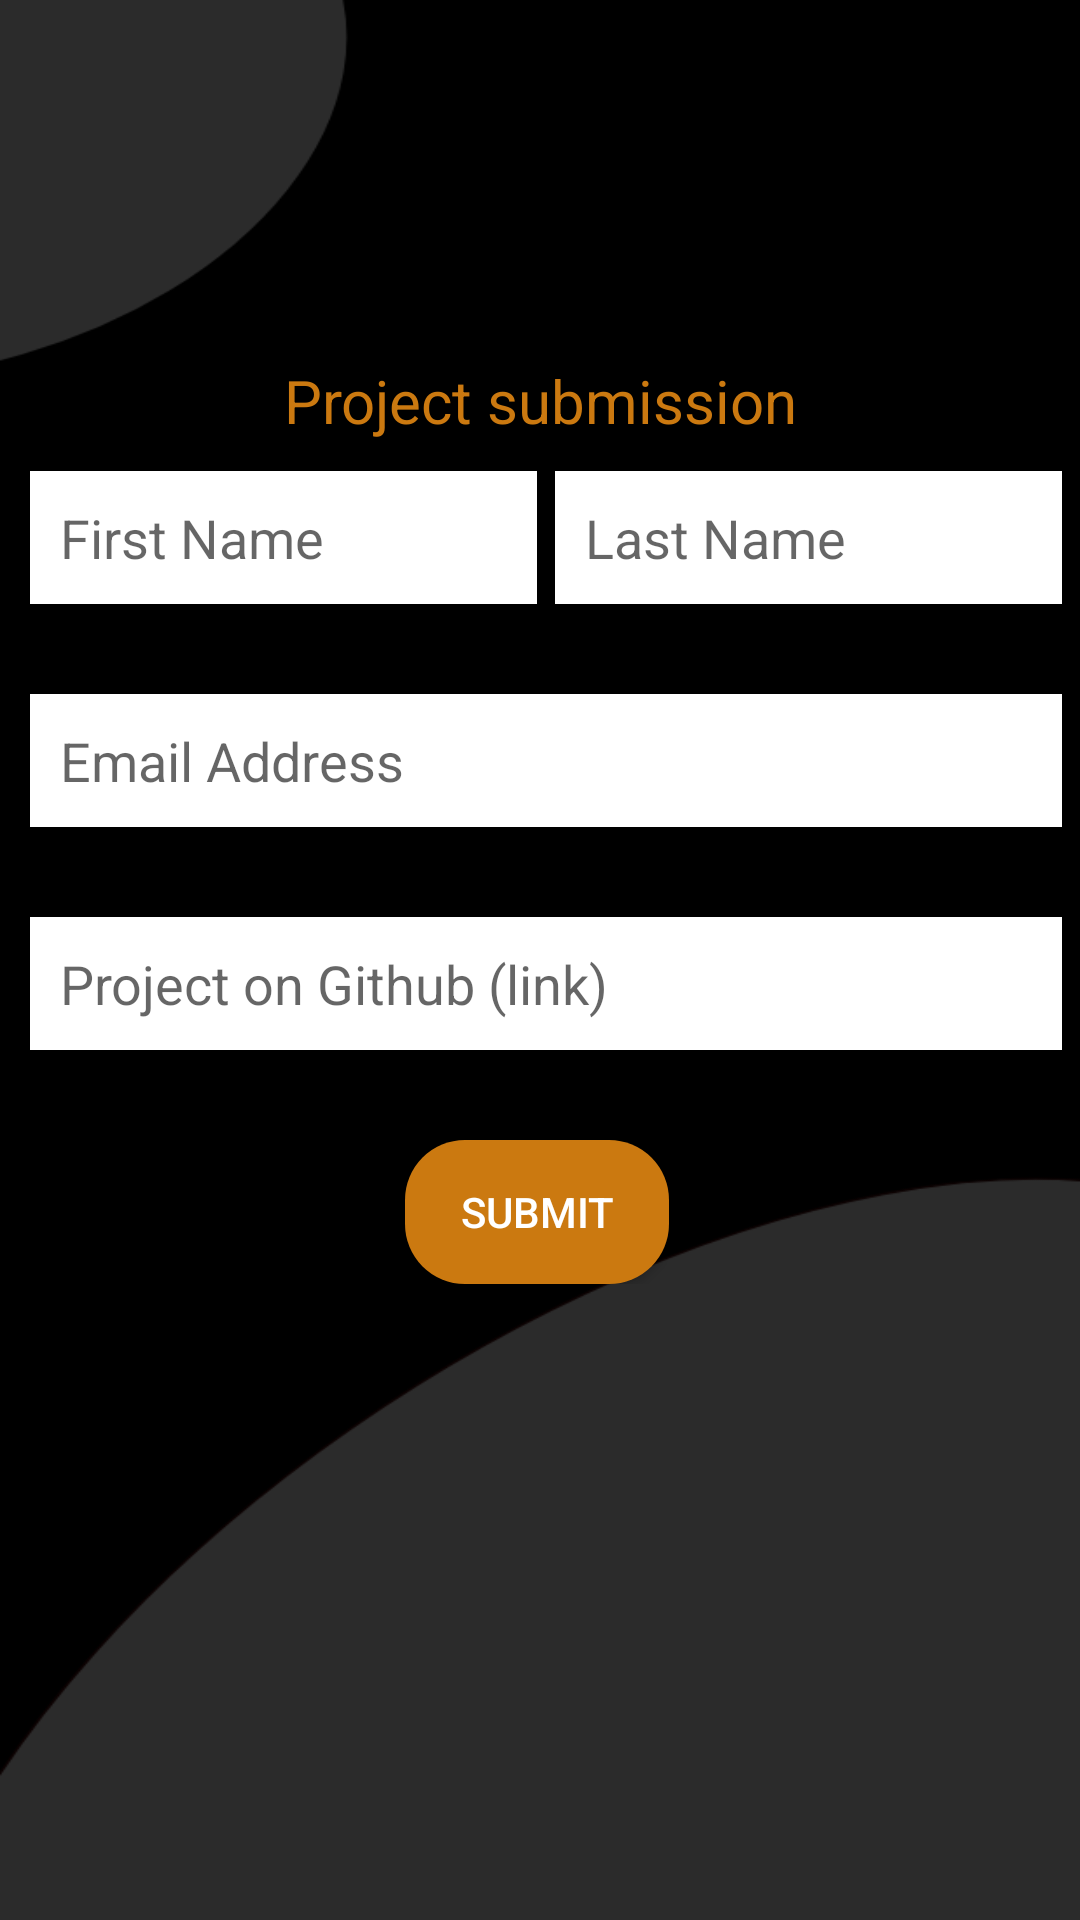

Reconstruct the res/layout file that produces this screen, plus the resources it refers to.
<!-- AndroidManifest.xml: application theme AppTheme -->
<!-- res/layout/activity_submit.xml -->
<?xml version="1.0" encoding="utf-8"?>
<RelativeLayout xmlns:android="http://schemas.android.com/apk/res/android"
    xmlns:app="http://schemas.android.com/apk/res-auto"
    xmlns:tools="http://schemas.android.com/tools"
    android:layout_width="match_parent"
    android:layout_height="match_parent"
    android:background="@drawable/launcher"
    tools:context=".SubmitActivity">
    <include layout="@layout/toolbar" />
    <ImageView
        android:id="@+id/backPress"
        android:layout_width="40dp"
        android:layout_height="40dp"
        android:src="@drawable/ic_baseline_keyboard_backspace_24"
        android:layout_gravity="top"
        android:layout_marginLeft="0dp"
        android:layout_marginStart="0dp" />
    <TextView
        android:id="@+id/txtproject"
        android:layout_width="match_parent"
        android:layout_height="wrap_content"
        android:text="Project submission"
        android:textSize="20sp"
        android:textColor="@color/yellow"
        android:layout_below="@+id/toolbar"
        android:layout_centerInParent="true"
        android:textAlignment="center"
        android:gravity="center_horizontal" />
    <LinearLayout
        android:layout_marginTop="10dp"
        android:layout_marginLeft="10dp"
        android:layout_below="@+id/txtproject"
        android:layout_width="match_parent"
        android:layout_height="wrap_content"
        android:orientation="vertical">
        <LinearLayout
            android:layout_width="match_parent"
            android:layout_height="wrap_content"
            android:orientation="horizontal"
            android:layout_weight="2">
            <com.google.android.material.textfield.TextInputEditText
                android:padding="10dp"
                android:layout_width="0dp"
                android:layout_height="wrap_content"
                android:hint="First Name"
                android:layout_marginRight="6dp"
                android:layout_weight="1"
                android:id="@+id/txt_FirstName"
                android:textColor="@color/colorAccent"
                android:background="@color/white"/>
            <com.google.android.material.textfield.TextInputEditText
                android:layout_width="0dp"
                android:padding="10dp"
                android:layout_height="wrap_content"
                android:hint="Last Name"
                android:layout_marginRight="6dp"
                android:layout_weight="1"
                android:id="@+id/txt_LastName"
                android:textColor="@color/colorAccent"
                android:background="@color/white"/>

        </LinearLayout>


        <com.google.android.material.textfield.TextInputEditText
            android:layout_marginTop="30dp"
            android:layout_width="match_parent"
            android:padding="10dp"
            android:layout_height="wrap_content"
            android:hint="Email Address"
            android:layout_marginRight="6dp"
            android:layout_weight="1"
            android:id="@+id/txt_email"
            android:textColor="@color/colorAccent"
            android:background="@color/white"/>

        <com.google.android.material.textfield.TextInputEditText
            android:layout_marginTop="30dp"
            android:layout_width="match_parent"
            android:padding="10dp"
            android:layout_height="wrap_content"
            android:hint="Project on Github (link)"
            android:layout_marginRight="6dp"
            android:layout_weight="1"
            android:id="@+id/txt_github"
            android:textColor="@color/colorAccent"
            android:background="@color/white"/>
        <Button
            android:layout_gravity="center_horizontal"
            android:layout_marginTop="30dp"
            android:layout_width="wrap_content"
            android:layout_height="wrap_content"
            android:text="Submit"
            android:layout_marginRight="6dp"
            android:layout_weight="1"
            android:id="@+id/submit_area"
            android:textColor="@color/white"
            android:background="@drawable/send"/>

    </LinearLayout>

</RelativeLayout>
<!-- res/layout/toolbar.xml (included above) -->
<?xml version="1.0" encoding="utf-8"?>
<androidx.appcompat.widget.Toolbar
    xmlns:android="http://schemas.android.com/apk/res/android"
    xmlns:app="http://schemas.android.com/apk/res-auto"
    android:id="@+id/toolbar"
    android:layout_width="match_parent"
    android:layout_height="120dp"
    android:background="@drawable/gads"
    android:gravity="center_vertical"
    app:layout_collapseMode="pin"
    app:layout_scrollFlags="scroll|enterAlways"
    app:theme="@style/MyToolbarTheme"
    android:fitsSystemWindows="true">




</androidx.appcompat.widget.Toolbar>
<!-- resources referenced by this layout -->
<resources>
  <color name="colorAccent">#000000</color>
  <color name="white">#FFFFFF</color>
  <color name="yellow">#CB7910</color>
  <!-- drawable launcher: png bitmap (drawable, 26636 bytes) -->
  <!-- drawable send (drawable) -->
  <?xml version="1.0" encoding="utf-8"?>
  <ripple xmlns:android="http://schemas.android.com/apk/res/android"
      xmlns:tools="http://schemas.android.com/tools"
      android:color="@color/white"
      tools:targetApi="lollipop">
      <item>
          <shape android:shape="rectangle">
              <solid android:color="@color/yellow"></solid>
  
              <corners android:radius="20dp"/>
          </shape>
  
      </item>
  
  </ripple>
  <style name="MyToolbarTheme" parent="Theme.AppCompat.Light.DarkActionBar">
          <item name="colorControlNormal">@color/white</item>
          <item name="titleTextColor">@color/white</item>
      </style>
  <style name="AppTheme" parent="Theme.AppCompat.Light.NoActionBar">
          
          <item name="colorPrimary">@color/colorPrimary</item>
          <item name="colorPrimaryDark">@color/colorAccent</item>
          <item name="colorAccent">@color/colorAccent</item>
          <item name="titleTextColor">@color/white</item>
  
      </style>
  <color name="colorPrimary">#6200EE</color>
</resources>
